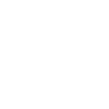
t = 0.00 s
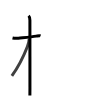
t = 2.75 s
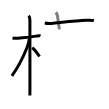
t = 5.50 s
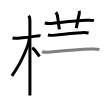
t = 8.50 s
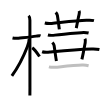
t = 11.25 s
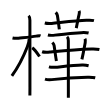
t = 14.00 s

The animated SVG that drew these frames (rendered in a browser with its animation timeline set to each time). Animation: 14 SMIL elements (animate=14); one cycle of 14.00 s.

<svg width="109px" height="109px" viewBox="0 0 px 109px" xmlns="http://www.w3.org/2000/svg" xmlns:xlink="http://www.w3.org/1999/xlink" xml:space="preserve" version="1.1"  baseProfile="full">
<path d="M12.53,37.97c1.85,0.41,4.47,0.39,5.84,0.24c4.71-0.52,12.65-1.22,17.91-2.07c1.24-0.2,3-0.78,4.24-0.27" style="fill:none;stroke:black;stroke-width:3;opacity:0">
  <animate attributeType="CSS" attributeName="opacity" from="0" to="1" begin="0s" dur="1s" repeatCount="0" fill="freeze" />
</path>
<path d="M28.61,15.75c1.07,1.07,1.29,2.62,1.29,4.42c0,0.79,0.04,50.08,0.04,67.08c0,4.1-0.06,6.5-0.06,8.25" style="fill:none;stroke:black;stroke-width:3;opacity:0">
  <animate attributeType="CSS" attributeName="opacity" from="0" to="1" begin="1s" dur="1s" repeatCount="0" fill="freeze" />
</path>
<path d="M29.19,38.78c0,2.09-1.1,6.06-1.85,7.98c-4.43,11.42-8.59,19.61-15.47,29.11" style="fill:none;stroke:black;stroke-width:3;opacity:0">
  <animate attributeType="CSS" attributeName="opacity" from="0" to="1" begin="2s" dur="1s" repeatCount="0" fill="freeze" />
</path>
<path d="M32.22,47.65c2.37,1.59,5.28,5.76,7.28,8.85" style="fill:none;stroke:black;stroke-width:3;opacity:0">
  <animate attributeType="CSS" attributeName="opacity" from="0" to="1" begin="3s" dur="1s" repeatCount="0" fill="freeze" />
</path>
<path d="M44.78,23.02c2.47,0.6,4.79,0.59,6.96,0.39c9-0.83,24.57-2.61,34.63-3.05c2.5-0.11,5.14-0.32,7.59,0.29" style="fill:none;stroke:black;stroke-width:3;opacity:0">
  <animate attributeType="CSS" attributeName="opacity" from="0" to="1" begin="4s" dur="1s" repeatCount="0" fill="freeze" />
</path>
<path d="M55.73,12.38c1.01,1.08,1.58,2.41,1.68,3.07c1,6.21,1.62,11.61,1.9,13.87" style="fill:none;stroke:black;stroke-width:3;opacity:0">
  <animate attributeType="CSS" attributeName="opacity" from="0" to="1" begin="5s" dur="1s" repeatCount="0" fill="freeze" />
</path>
<path d="M79.11,10.88c0.47,1.05,0.3,2.24-0.02,3.57c-1.12,4.69-1.4,6.92-2.8,13.62" style="fill:none;stroke:black;stroke-width:3;opacity:0">
  <animate attributeType="CSS" attributeName="opacity" from="0" to="1" begin="6s" dur="1s" repeatCount="0" fill="freeze" />
</path>
<path d="M47.89,34.97c2.74,0.66,4.84,0.47,7.1,0.14c7.63-1.11,16.95-1.73,26.14-2.43c2.46-0.19,5.07-0.19,7.47,0.4" style="fill:none;stroke:black;stroke-width:3;opacity:0">
  <animate attributeType="CSS" attributeName="opacity" from="0" to="1" begin="7s" dur="1s" repeatCount="0" fill="freeze" />
</path>
<path d="M42.09,51.76c2.75,0.98,5.85,0.55,8.67,0.28c14.2-1.36,24.74-2.42,40.86-2.97c2.62-0.09,5.21-0.03,7.79,0.52" style="fill:none;stroke:black;stroke-width:3;opacity:0">
  <animate attributeType="CSS" attributeName="opacity" from="0" to="1" begin="8s" dur="1s" repeatCount="0" fill="freeze" />
</path>
<path d="M52.4,42.53c0.85,0.97,1.59,2.31,1.7,3.06c1.15,7.66,1.52,11.04,2.32,15.51" style="fill:none;stroke:black;stroke-width:3;opacity:0">
  <animate attributeType="CSS" attributeName="opacity" from="0" to="1" begin="9s" dur="1s" repeatCount="0" fill="freeze" />
</path>
<path d="M84.94,38.76c0.55,1.09,0.52,2.54,0.25,3.95c-1.09,5.79-1.64,9.68-3.28,16.62" style="fill:none;stroke:black;stroke-width:3;opacity:0">
  <animate attributeType="CSS" attributeName="opacity" from="0" to="1" begin="10s" dur="1s" repeatCount="0" fill="freeze" />
</path>
<path d="M48.9,66.83c2.6,0.67,4.64,0.58,6.85,0.38c8.04-0.74,19.49-1.87,26.38-2.13c2.17-0.08,4.35,0.1,6.47,0.62" style="fill:none;stroke:black;stroke-width:3;opacity:0">
  <animate attributeType="CSS" attributeName="opacity" from="0" to="1" begin="11s" dur="1s" repeatCount="0" fill="freeze" />
</path>
<path d="M45,79.14c2.23,0.74,4.59,0.73,6.87,0.49c9.38-1,22.75-2,35.63-2.36c2.65-0.07,5.13-0.04,7.75,0.48" style="fill:none;stroke:black;stroke-width:3;opacity:0">
  <animate attributeType="CSS" attributeName="opacity" from="0" to="1" begin="12s" dur="1s" repeatCount="0" fill="freeze" />
</path>
<path d="M67.11,36.76c1,1,1.22,2.49,1.22,4.01c0,0.66,0.04,34.15,0.04,49.48c0,4.36,0,7.25-0.01,7.5" style="fill:none;stroke:black;stroke-width:3;opacity:0">
  <animate attributeType="CSS" attributeName="opacity" from="0" to="1" begin="13s" dur="1s" repeatCount="0" fill="freeze" />
</path>
</svg>
